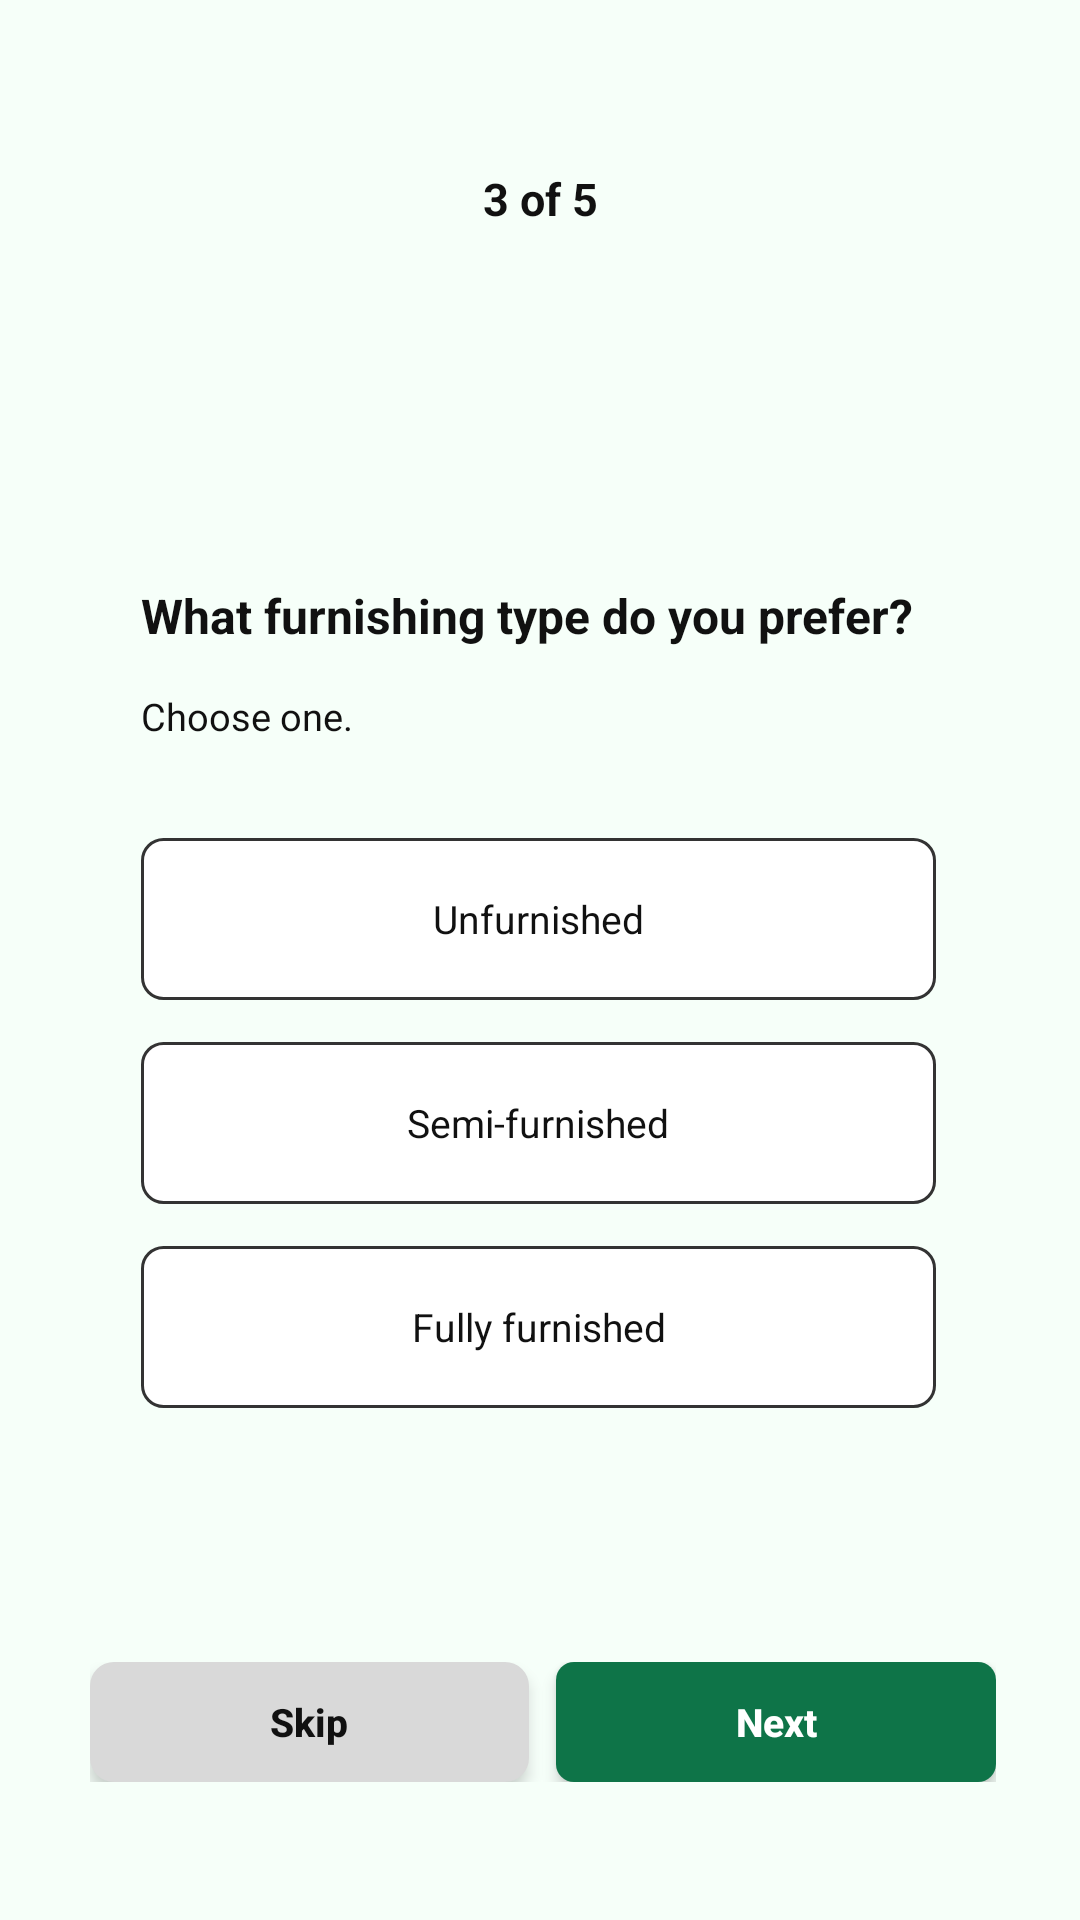

Android layout source for this screen:
<!-- AndroidManifest.xml: application theme Theme.Aptly -->
<!-- res/layout/activity_furnishing.xml -->
<?xml version="1.0" encoding="utf-8"?>
<LinearLayout xmlns:android="http://schemas.android.com/apk/res/android"
    android:layout_width="match_parent"
    android:layout_height="match_parent"
    android:background="@color/background"
    android:orientation="vertical">

    
    <TextView
        android:layout_width="match_parent"
        android:layout_height="wrap_content"
        android:layout_marginTop="56dp"
        android:gravity="center"
        android:text="3 of 5"
        android:textColor="@color/text_black"
        android:textSize="15sp"
        android:textStyle="bold" />

    <ScrollView
        android:layout_width="match_parent"
        android:layout_height="0dp"
        android:layout_weight="1">

        <LinearLayout
            android:layout_width="match_parent"
            android:layout_height="wrap_content"
            android:orientation="vertical"
            android:paddingStart="47dp"
            android:paddingTop="118dp"
            android:paddingEnd="48dp">

            
            <TextView
                android:layout_width="match_parent"
                android:layout_height="wrap_content"
                android:text="What furnishing type do you prefer?"
                android:textColor="@color/text_black"
                android:textSize="16sp"
                android:textStyle="bold" />

            
            <TextView
                android:layout_width="match_parent"
                android:layout_height="wrap_content"
                android:layout_marginTop="14dp"
                android:text="Choose one."
                android:textColor="@color/text_black"
                android:textSize="12.5sp" />

            
            <TextView
                android:id="@+id/option_unfurnished"
                android:layout_width="match_parent"
                android:layout_height="54dp"
                android:layout_marginTop="32dp"
                android:background="@drawable/bg_option"
                android:clickable="true"
                android:focusable="true"
                android:gravity="center"
                android:text="Unfurnished"
                android:textColor="@color/text_black"
                android:textSize="13sp" />

            <TextView
                android:id="@+id/option_semi_furnished"
                android:layout_width="match_parent"
                android:layout_height="54dp"
                android:layout_marginTop="14dp"
                android:background="@drawable/bg_option"
                android:clickable="true"
                android:focusable="true"
                android:gravity="center"
                android:text="Semi-furnished"
                android:textColor="@color/text_black"
                android:textSize="13sp" />

            <TextView
                android:id="@+id/option_fully_furnished"
                android:layout_width="match_parent"
                android:layout_height="54dp"
                android:layout_marginTop="14dp"
                android:background="@drawable/bg_option"
                android:clickable="true"
                android:focusable="true"
                android:gravity="center"
                android:text="Fully furnished"
                android:textColor="@color/text_black"
                android:textSize="13sp" />
        </LinearLayout>
    </ScrollView>

    
    <LinearLayout
        android:layout_width="match_parent"
        android:layout_height="wrap_content"
        android:layout_marginStart="30dp"
        android:layout_marginEnd="28dp"
        android:layout_marginBottom="46dp"
        android:orientation="horizontal">

        <Button
            android:id="@+id/btn_skip"
            android:layout_width="0dp"
            android:layout_height="40dp"
            android:layout_weight="1"
            android:background="@drawable/bg_button_gray"
            android:elevation="3dp"
            android:stateListAnimator="@null"
            android:text="Skip"
            android:textAllCaps="false"
            android:textColor="@color/text_black"
            android:textSize="13sp"
            android:textStyle="bold" />

        <Button
            android:id="@+id/btn_next"
            style="@style/Aptly.Button"
            android:layout_width="0dp"
            android:layout_height="40dp"
            android:layout_marginStart="9dp"
            android:layout_weight="1"
            android:text="Next"
            android:textSize="13sp" />
    </LinearLayout>
</LinearLayout>
<!-- resources referenced by this layout -->
<resources>
  <color name="background">#F6FFF9</color>
  <color name="text_black">#111111</color>
  <!-- drawable bg_button_gray (drawable) -->
  <?xml version="1.0" encoding="utf-8"?>
  <ripple xmlns:android="http://schemas.android.com/apk/res/android" android:color="#22000000">
      <item>
          <shape>
              <solid android:color="#D9D9D9" />
              <corners android:radius="8dp" />
          </shape>
      </item>
  </ripple>
  <!-- drawable bg_option (drawable) -->
  <?xml version="1.0" encoding="utf-8"?>
  <selector xmlns:android="http://schemas.android.com/apk/res/android">
      
      <item android:state_selected="true">
          <shape>
              <solid android:color="#E3F2EA" />
              <stroke android:width="1.5dp" android:color="@color/button_green" />
              <corners android:radius="7dp" />
          </shape>
      </item>
      
      <item>
          <shape>
              <solid android:color="#FFFFFF" />
              <stroke android:width="1dp" android:color="#333333" />
              <corners android:radius="7dp" />
          </shape>
      </item>
  </selector>
  <style name="Aptly.Button">
          <item name="android:layout_width">match_parent</item>
          <item name="android:layout_height">42dp</item>
          <item name="android:background">@drawable/bg_button</item>
          <item name="android:elevation">3dp</item>
          <item name="android:stateListAnimator">@null</item>
          <item name="android:textAllCaps">false</item>
          <item name="android:textColor">@color/white</item>
          <item name="android:textSize">12sp</item>
          <item name="android:textStyle">bold</item>
      </style>
  <style name="Theme.Aptly" parent="android:Theme.Material.Light.NoActionBar">
          <item name="android:colorPrimary">@color/button_green</item>
          <item name="android:colorAccent">@color/button_green</item>
          <item name="android:windowBackground">@color/background</item>
          <item name="android:statusBarColor">@color/background</item>
          <item name="android:navigationBarColor">@color/background</item>
          <item name="android:windowLightStatusBar">true</item>
          <item name="android:textColorPrimary">@color/text_black</item>
      </style>
  <color name="button_green">#0E7448</color>
  <!-- drawable bg_button (drawable) -->
  <?xml version="1.0" encoding="utf-8"?>
  <ripple xmlns:android="http://schemas.android.com/apk/res/android" android:color="#33FFFFFF">
      <item>
          <shape>
              <solid android:color="@color/button_green" />
              <corners android:radius="6dp" />
          </shape>
      </item>
  </ripple>
  <color name="white">#FFFFFF</color>
</resources>
